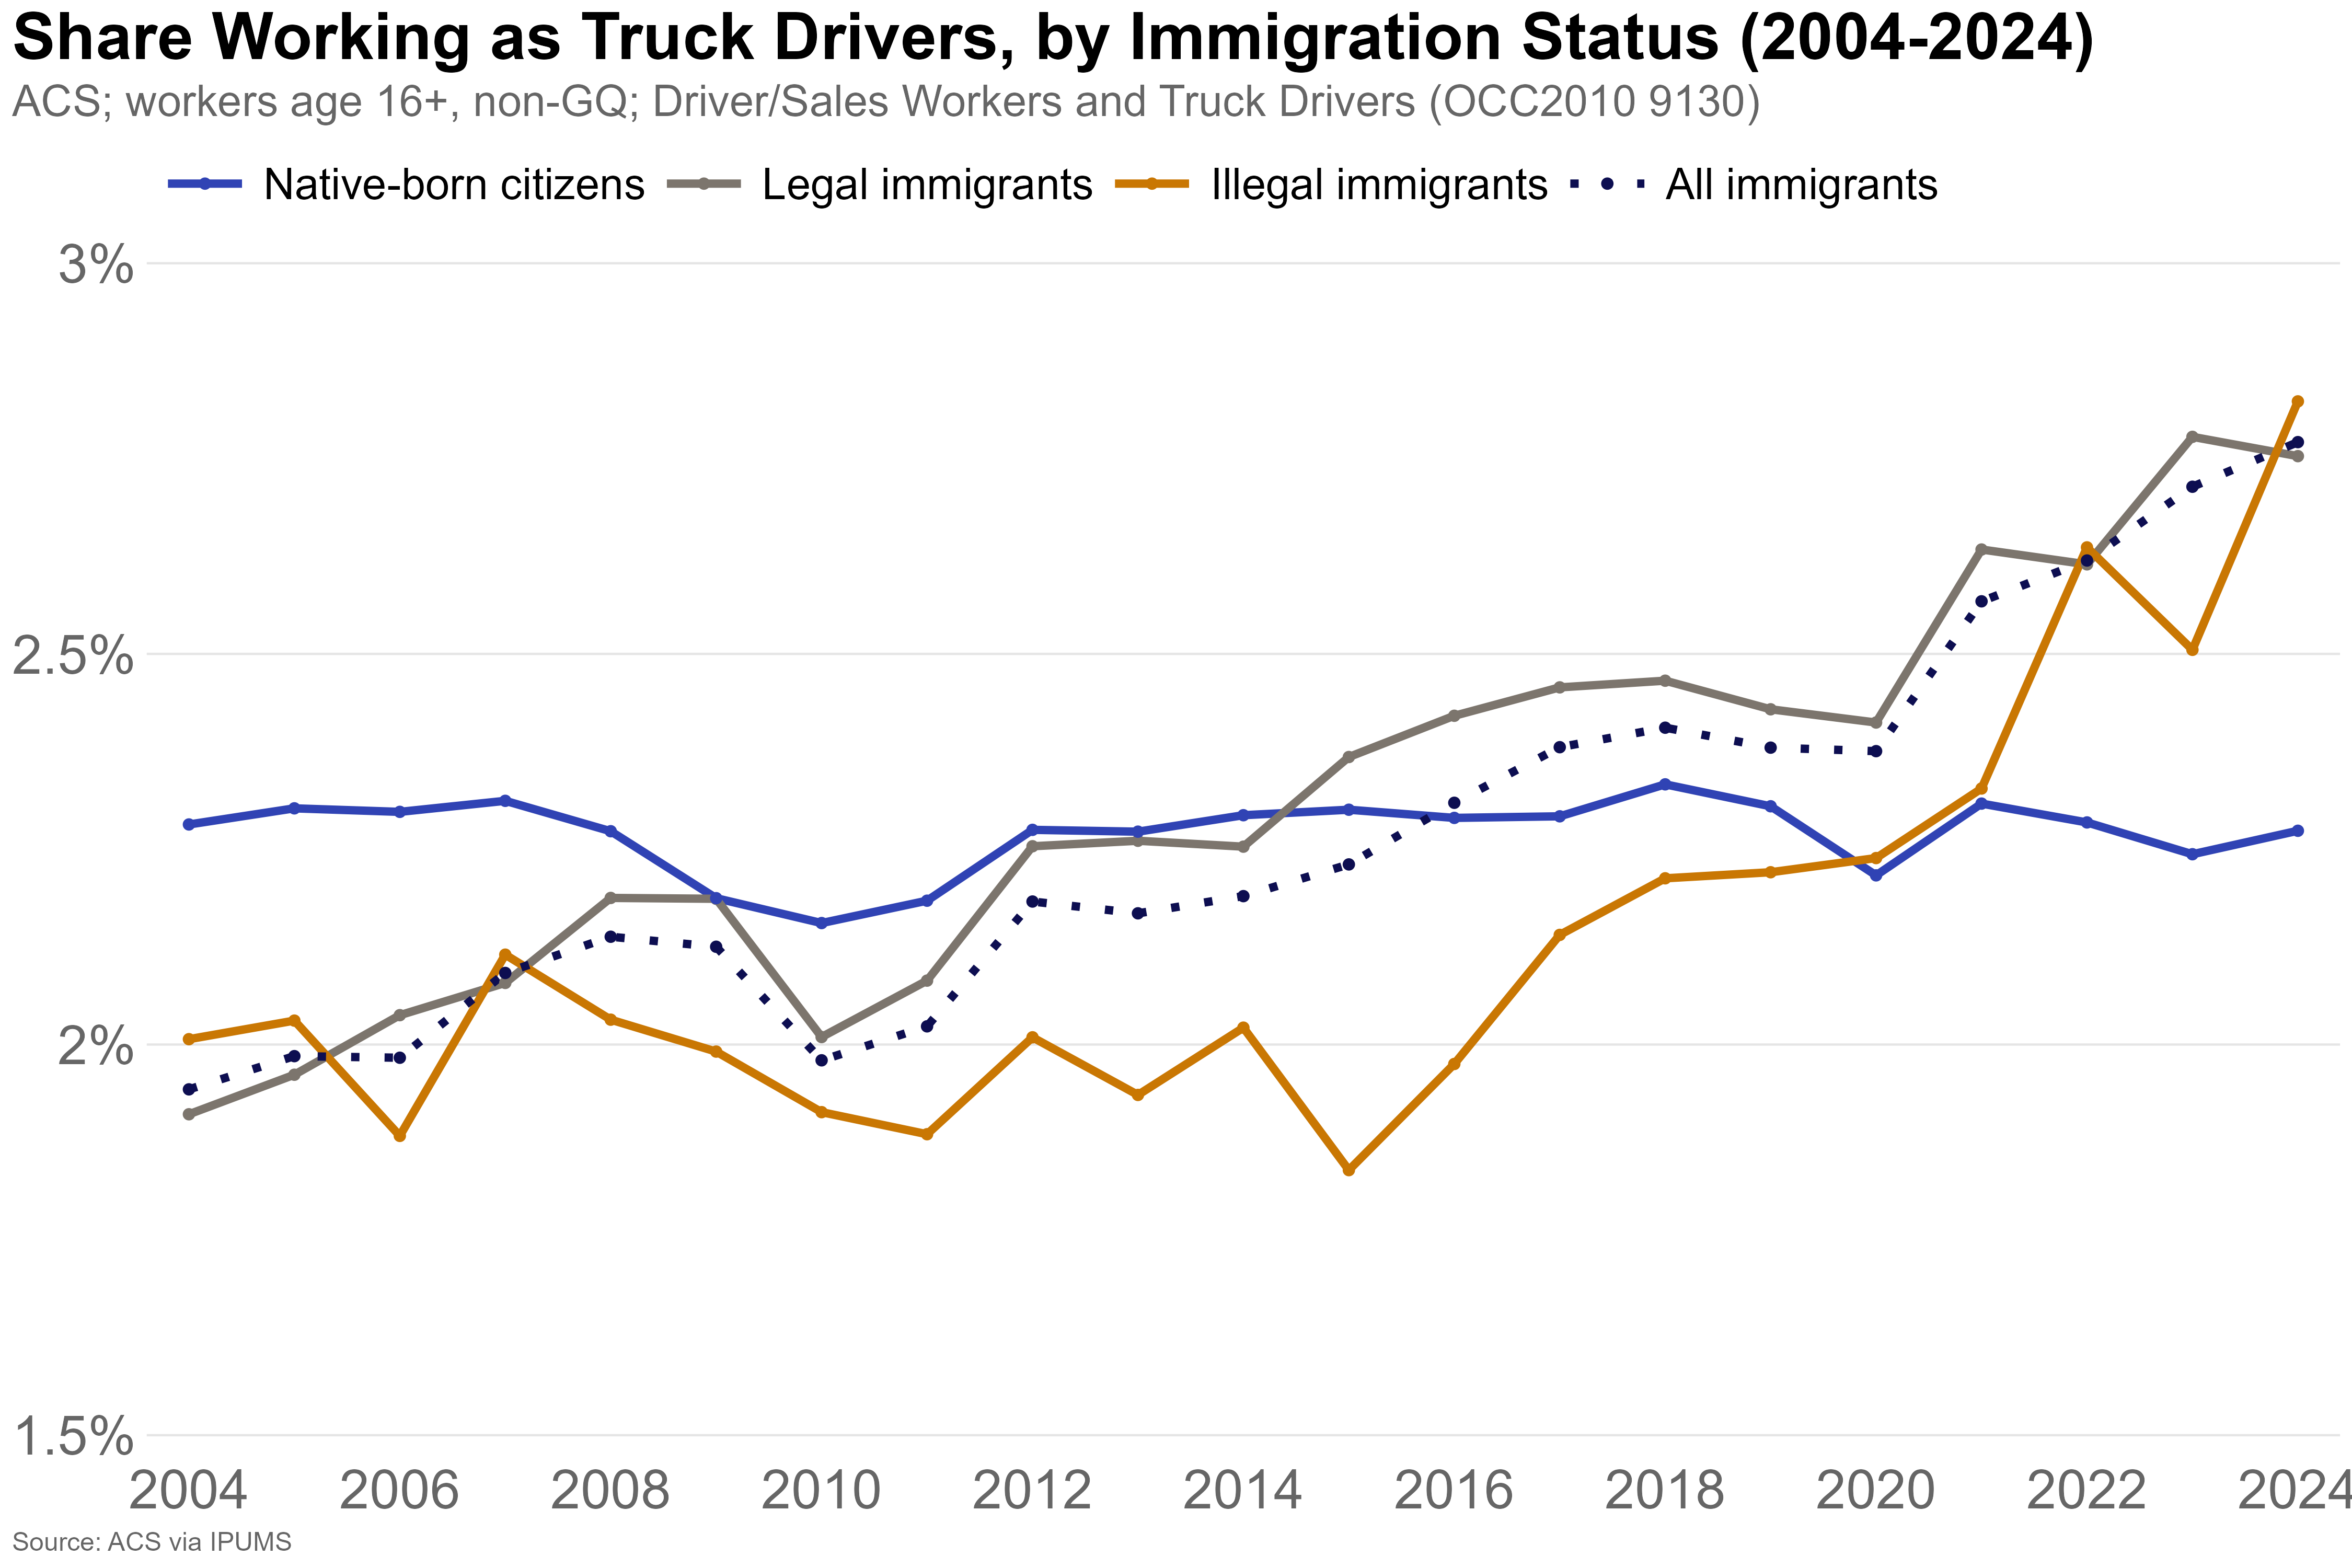

Data behind this chart, as committed beside it:
year, immig_status, pop, total, pct
2004, Illegal immigrants, 166787, 8310746, 2.007
2004, Legal immigrants, 320084, 16751520, 1.911
2004, Native-born citizens, 3350508, 146843328, 2.282
2005, Illegal immigrants, 183336, 9028475, 2.031
2005, Legal immigrants, 338325, 17249325, 1.961
2005, Native-born citizens, 3413642, 148269259, 2.302
2006, Illegal immigrants, 180073, 9562648, 1.883
2006, Legal immigrants, 357746, 17557160, 2.038
2006, Native-born citizens, 3406123, 148232459, 2.298
2007, Illegal immigrants, 205013, 9692970, 2.115
2007, Legal immigrants, 369743, 17785790, 2.079
2007, Native-born citizens, 3448056, 149141254, 2.312
2008, Illegal immigrants, 177192, 8720753, 2.032
2008, Legal immigrants, 407672, 18635116, 2.188
2008, Native-born citizens, 3419150, 150422489, 2.273
2009, Illegal immigrants, 172598, 8668968, 1.991
2009, Legal immigrants, 414333, 18949046, 2.187
2009, Native-born citizens, 3281536, 150024491, 2.187
2010, Illegal immigrants, 167727, 8765564, 1.913
2010, Legal immigrants, 392411, 19526627, 2.01
2010, Native-born citizens, 3205150, 148696867, 2.155
2011, Illegal immigrants, 160238, 8499602, 1.885
2011, Legal immigrants, 417425, 20050943, 2.082
2011, Native-born citizens, 3254064, 148987334, 2.184
2012, Illegal immigrants, 166824, 8302718, 2.009
2012, Legal immigrants, 459706, 20396948, 2.254
2012, Native-born citizens, 3420970, 150385356, 2.275
2013, Illegal immigrants, 161071, 8321820, 1.936
2013, Legal immigrants, 470872, 20827409, 2.261
2013, Native-born citizens, 3439337, 151347666, 2.272
2014, Illegal immigrants, 164065, 8115533, 2.022
2014, Legal immigrants, 486289, 21581400, 2.253
2014, Native-born citizens, 3491904, 152249804, 2.294
2015, Illegal immigrants, 144987, 7882787, 1.839
2015, Legal immigrants, 531379, 22439863, 2.368
2015, Native-born citizens, 3525394, 153240992, 2.301
2016, Illegal immigrants, 151790, 7685017, 1.975
2016, Legal immigrants, 558447, 23068629, 2.421
2016, Native-born citizens, 3537881, 154486102, 2.29
2017, Illegal immigrants, 161929, 7565506, 2.14
2017, Legal immigrants, 583242, 23736411, 2.457
2017, Native-born citizens, 3575068, 155971904, 2.292
2018, Illegal immigrants, 167257, 7558664, 2.213
2018, Legal immigrants, 597079, 24215406, 2.466
2018, Native-born citizens, 3662884, 157001093, 2.333
2019, Illegal immigrants, 166533, 7499667, 2.221
2019, Legal immigrants, 591931, 24368404, 2.429
2019, Native-born citizens, 3642182, 158014183, 2.305
2020, Illegal immigrants, 148496, 6633205, 2.239
2020, Legal immigrants, 597764, 24781261, 2.412
2020, Native-born citizens, 3566933, 160923139, 2.217
2021, Illegal immigrants, 165429, 7106943, 2.328
2021, Legal immigrants, 676154, 25674085, 2.634
2021, Native-born citizens, 3738043, 161932881, 2.308
2022, Illegal immigrants, 199363, 7562148, 2.636
2022, Legal immigrants, 676106, 25858768, 2.615
2022, Native-born citizens, 3747367, 164049916, 2.284
2023, Illegal immigrants, 203238, 8112650, 2.505
2023, Legal immigrants, 736285, 26505744, 2.778
2023, Native-born citizens, 3680399, 164040824, 2.244
... 24 more rows
